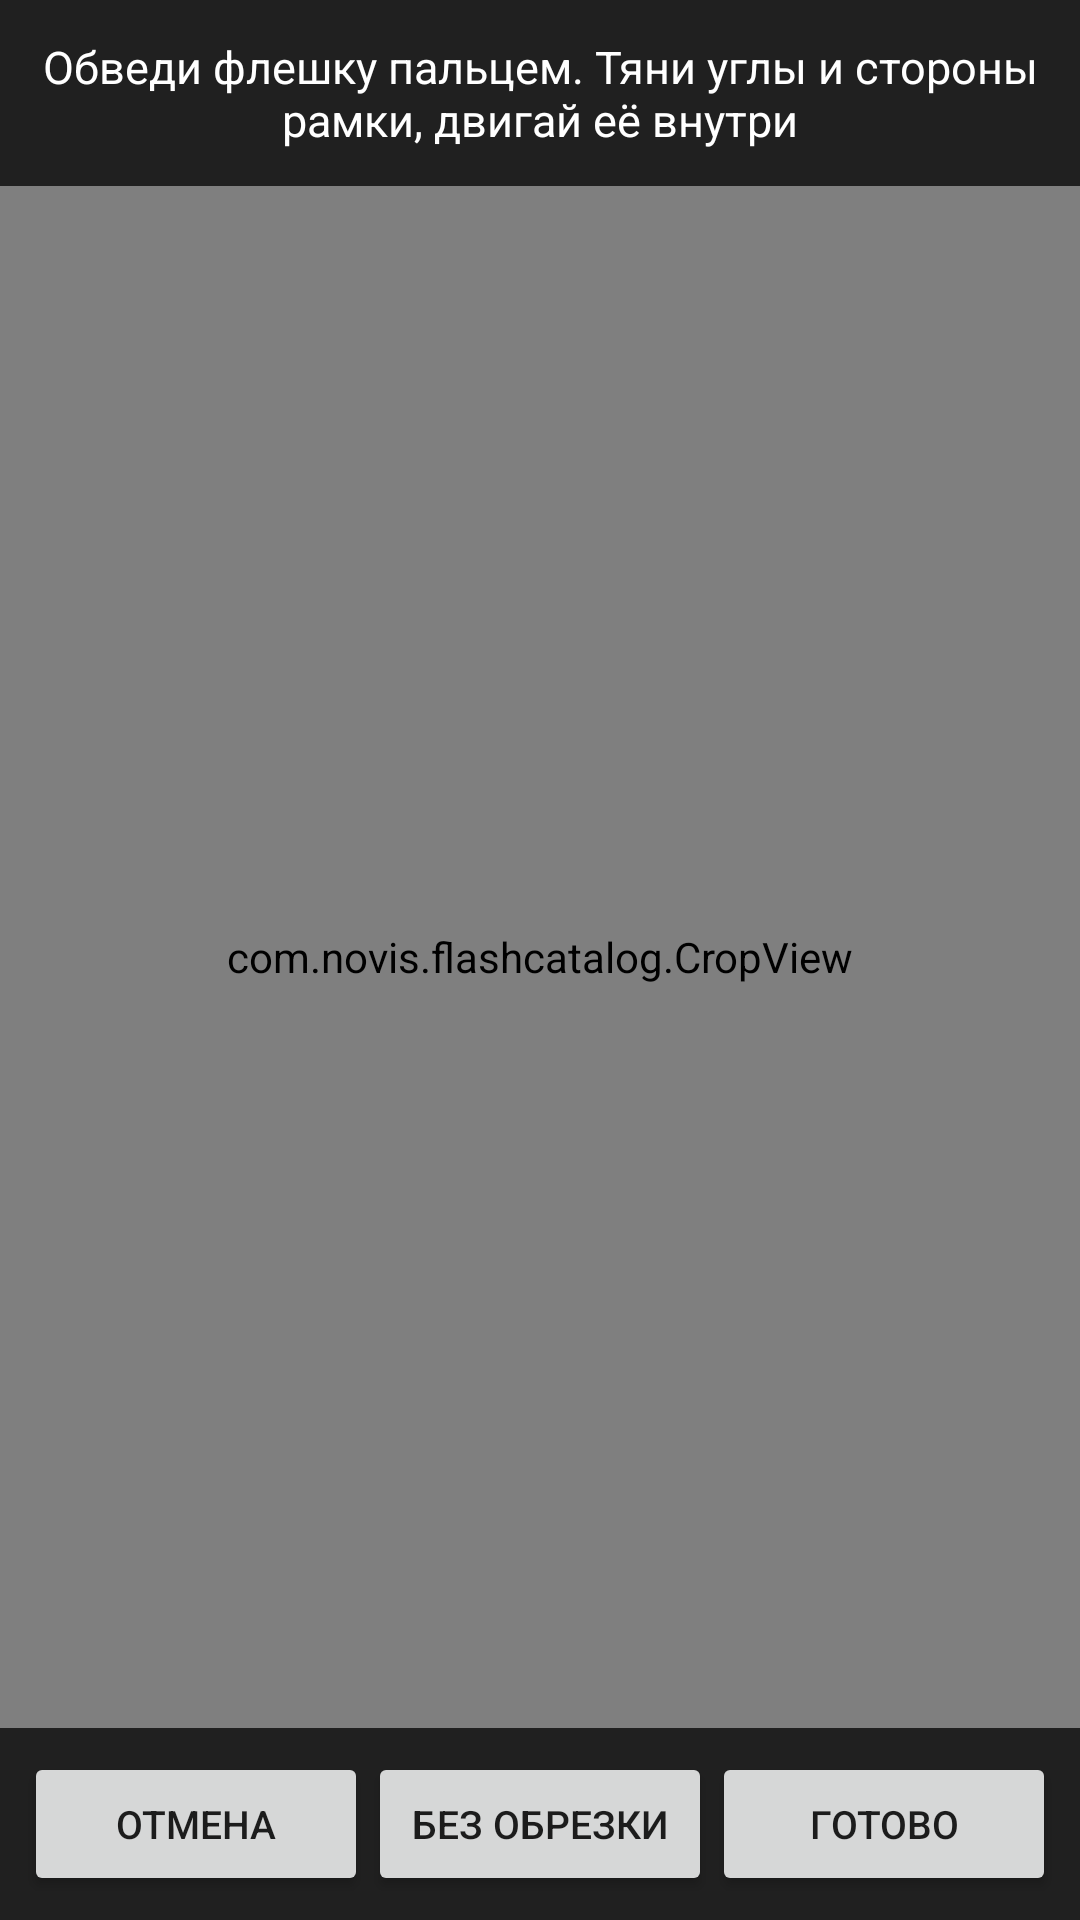

This screen was rendered from an Android layout file. Write that file and the resources it references.
<!-- AndroidManifest.xml: application theme AppTheme -->
<!-- res/layout/activity_crop.xml -->
<?xml version="1.0" encoding="utf-8"?>
<LinearLayout xmlns:android="http://schemas.android.com/apk/res/android"
    android:layout_width="match_parent"
    android:layout_height="match_parent"
    android:background="#202020"
    android:orientation="vertical">

    <TextView
        android:layout_width="match_parent"
        android:layout_height="wrap_content"
        android:gravity="center"
        android:padding="12dp"
        android:text="Обведи флешку пальцем. Тяни углы и стороны рамки, двигай её внутри"
        android:textColor="#FFFFFF"
        android:textSize="15sp" />

    <com.novis.flashcatalog.CropView
        android:id="@+id/cropView"
        android:layout_width="match_parent"
        android:layout_height="0dp"
        android:layout_weight="1" />

    <LinearLayout
        android:layout_width="match_parent"
        android:layout_height="wrap_content"
        android:orientation="horizontal"
        android:padding="8dp">

        <Button
            android:id="@+id/btnCancel"
            android:layout_width="0dp"
            android:layout_height="wrap_content"
            android:layout_weight="1"
            android:text="Отмена"
            android:textSize="13sp" />

        <Button
            android:id="@+id/btnFull"
            android:layout_width="0dp"
            android:layout_height="wrap_content"
            android:layout_weight="1"
            android:text="Без обрезки"
            android:textSize="13sp" />

        <Button
            android:id="@+id/btnOk"
            android:layout_width="0dp"
            android:layout_height="wrap_content"
            android:layout_weight="1"
            android:text="Готово"
            android:textSize="13sp" />
    </LinearLayout>
</LinearLayout>
<!-- resources referenced by this layout -->
<resources>
  <style name="AppTheme" parent="Theme.AppCompat.Light.NoActionBar">
          <item name="colorPrimary">#1565C0</item>
          <item name="colorPrimaryDark">#0D47A1</item>
          <item name="colorAccent">#1565C0</item>
          <item name="android:statusBarColor">#0D47A1</item>
      </style>
</resources>
